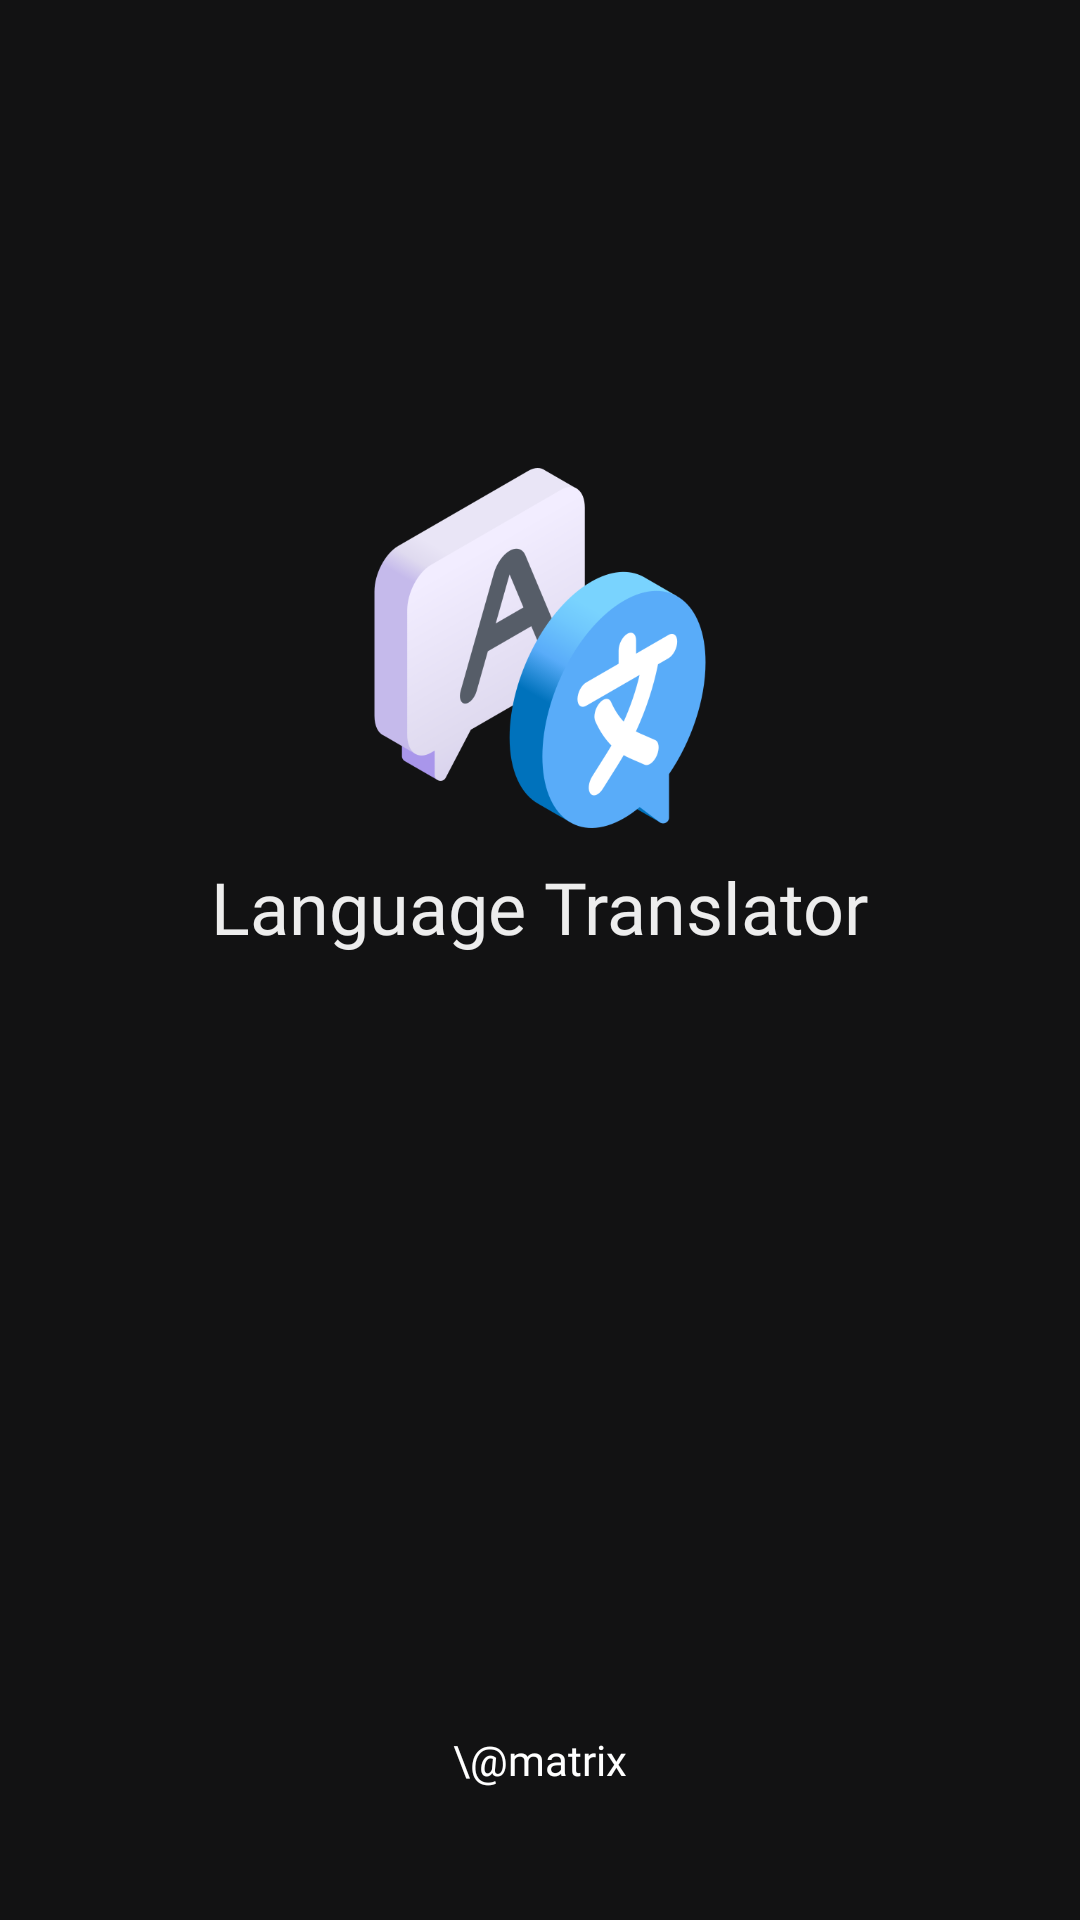

Produce the Android XML layout that renders to this screen, including the resource entries it uses.
<!-- AndroidManifest.xml: application theme Theme.LanguageTranslator -->
<!-- res/layout/activity_splash_screen.xml -->
<?xml version="1.0" encoding="utf-8"?>
<androidx.constraintlayout.widget.ConstraintLayout xmlns:android="http://schemas.android.com/apk/res/android"
    xmlns:app="http://schemas.android.com/apk/res-auto"
    xmlns:tools="http://schemas.android.com/tools"
    android:layout_width="match_parent"
    android:layout_height="match_parent"
    android:background="#121213"
    tools:context=".SplashScreenActivity">

    <ImageView
        android:id="@+id/imageView2"
        android:layout_width="120dp"
        android:layout_height="120dp"
        app:layout_constraintBottom_toBottomOf="parent"
        app:layout_constraintEnd_toEndOf="parent"
        app:layout_constraintStart_toStartOf="parent"
        app:layout_constraintTop_toTopOf="parent"
        app:layout_constraintVertical_bias="0.3"
        app:srcCompat="@drawable/splash_photo" />

    <TextView
        android:id="@+id/textView4"
        android:layout_width="wrap_content"
        android:layout_height="wrap_content"
        android:fontFamily="@font/aclonica"
        android:padding="10dp"
        android:text="@string/app_name"
        android:textColor="#EDEDED"
        android:textSize="24sp"
        app:layout_constraintBottom_toBottomOf="parent"
        app:layout_constraintEnd_toEndOf="parent"
        app:layout_constraintHorizontal_bias="0.5"
        app:layout_constraintStart_toStartOf="parent"
        app:layout_constraintTop_toBottomOf="@+id/imageView2"
        app:layout_constraintVertical_bias="0.0" />

    <TextView
        android:id="@+id/textView5"
        android:layout_width="wrap_content"
        android:layout_height="wrap_content"
        android:fontFamily="@font/aclonica"
        android:text="\@matrix"
        android:textColor="@color/white"
        app:layout_constraintBottom_toBottomOf="parent"
        app:layout_constraintEnd_toEndOf="parent"
        app:layout_constraintHorizontal_bias="0.5"
        app:layout_constraintStart_toStartOf="parent"
        app:layout_constraintTop_toBottomOf="@+id/textView4"
        app:layout_constraintVertical_bias="0.85" />
</androidx.constraintlayout.widget.ConstraintLayout>
<!-- resources referenced by this layout -->
<resources>
  <color name="white">#FFFFFFFF</color>
  <!-- drawable splash_photo: png bitmap (drawable-v24, 40236 bytes) -->
  <string name="app_name">Language Translator</string>
  <style name="Theme.LanguageTranslator" parent="Theme.MaterialComponents.DayNight.DarkActionBar">
          
          <item name="colorPrimary">@color/white</item>
          <item name="colorPrimaryVariant">@color/white</item>
          <item name="colorOnPrimary">@color/white</item>
          
          <item name="colorSecondary">@color/teal_200</item>
          <item name="colorSecondaryVariant">@color/teal_700</item>
          <item name="colorOnSecondary">@color/black</item>
          
          <item name="android:statusBarColor" tools:targetApi="l">@color/status_bar_color</item>
          <item name="toolbarStyle">@style/ToolbarStyle</item>
          
      </style>
  <color name="teal_200">#FF03DAC5</color>
  <color name="teal_700">#FF018786</color>
  <color name="black">#FF000000</color>
  <color name="status_bar_color">#0A0A0A</color>
  <style name="ToolbarStyle" parent="Widget.AppCompat.Toolbar">
          <item name="android:background">@color/tool_bar_color</item>
      </style>
  <color name="tool_bar_color">#4D4D52</color>
</resources>
